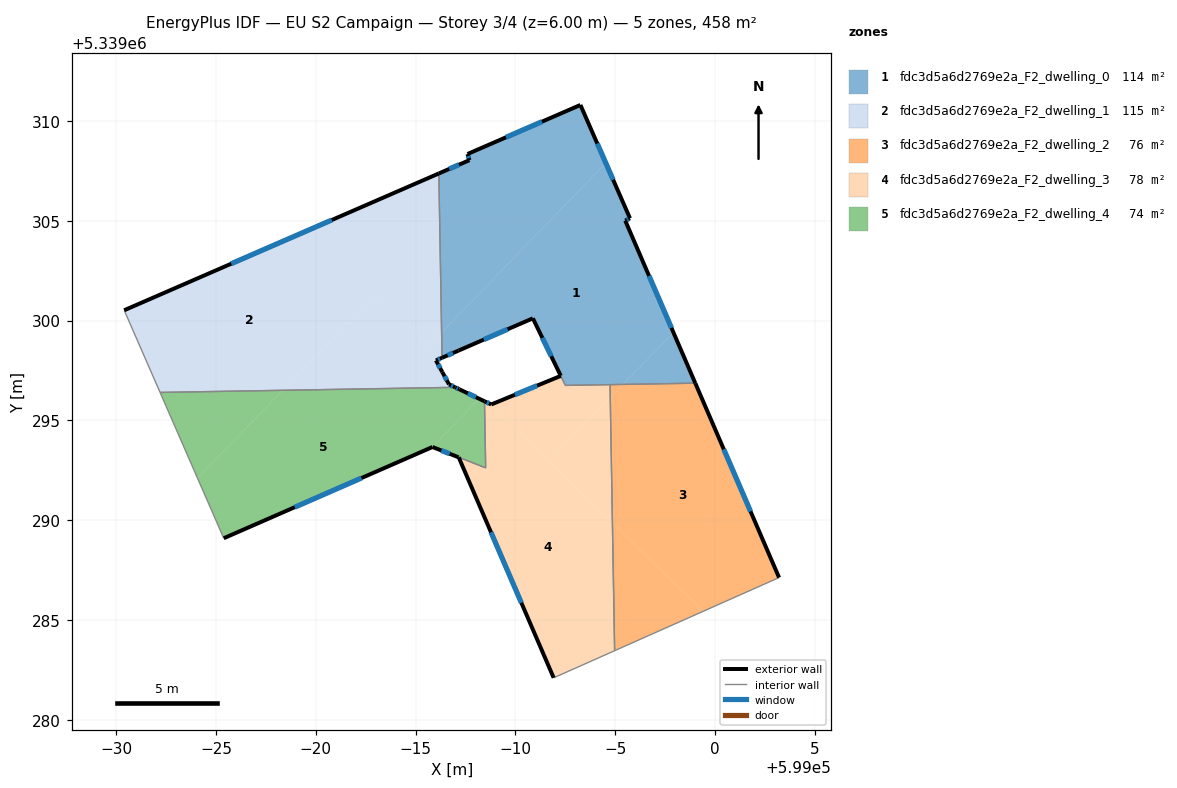
=== STOREY PLAN SPEC (per zone: floor XY polygon, exterior-wall plan segments, windows/doors) ===
zone 1: fdc3d5a6d2769e2a_F2_dwelling_0  (113.9 m²)
  floor: (598994.53, 5339307.90) (598995.74, 5339305.13) (598995.50, 5339305.01) (598997.91, 5339299.41) (598995.39, 5339296.81) (598992.51, 5339296.76) (598990.87, 5339300.12) (598987.15, 5339298.50) (598986.32, 5339298.14) (598986.30, 5339299.41)
  floor: (598993.26, 5339310.81) (598994.53, 5339307.90) (598986.30, 5339299.41) (598986.16, 5339307.38) (598987.69, 5339308.04) (598987.60, 5339308.35)
  floor: (598997.91, 5339299.41) (598999.01, 5339296.87) (598995.39, 5339296.81)
  exterior wall: (598990.87, 5339300.12) – (598992.27, 5339297.24)  [3.2 m]
    window: (598991.35, 5339299.14) – (598991.79, 5339298.22)  [1.0 m²]
  exterior wall: (598987.15, 5339298.50) – (598990.87, 5339300.12)  [4.1 m]
    window: (598988.42, 5339299.05) – (598989.61, 5339299.57)  [1.2 m²]
  exterior wall: (598986.32, 5339298.14) – (598987.15, 5339298.50)  [0.9 m]
    window: (598986.60, 5339298.26) – (598986.87, 5339298.38)  [0.3 m²]
  exterior wall: (598987.69, 5339308.04) – (598986.16, 5339307.38)  [1.7 m]
    window: (598987.17, 5339307.81) – (598986.68, 5339307.60)  [0.5 m²]
  exterior wall: (598987.60, 5339308.35) – (598987.69, 5339308.04)  [0.3 m]
    window: (598987.63, 5339308.24) – (598987.66, 5339308.15)  [0.1 m²]
  exterior wall: (598993.26, 5339310.81) – (598987.60, 5339308.35)  [6.2 m]
    window: (598991.33, 5339309.97) – (598989.52, 5339309.19)  [1.9 m²]
  exterior wall: (598995.74, 5339305.13) – (598993.26, 5339310.81)  [6.2 m]
    window: (598994.89, 5339307.06) – (598994.10, 5339308.88)  [1.9 m²]
  exterior wall: (598995.50, 5339305.01) – (598995.74, 5339305.13)  [0.3 m]
    window: (598995.58, 5339305.05) – (598995.66, 5339305.09)  [0.1 m²]
  exterior wall: (598999.01, 5339296.87) – (598995.50, 5339305.01)  [8.9 m]
    window: (598997.82, 5339299.64) – (598996.69, 5339302.24)  [2.7 m²]
  interior walls: 4
zone 2: fdc3d5a6d2769e2a_F2_dwelling_1  (114.6 m²)
  floor: (598983.02, 5339301.34) (598978.34, 5339296.51) (598972.19, 5339296.40) (598970.40, 5339300.52) (598979.69, 5339304.56)
  floor: (598986.30, 5339299.41) (598986.32, 5339298.14) (598986.02, 5339298.01) (598985.52, 5339298.91) (598985.67, 5339298.76)
  floor: (598985.52, 5339298.90) (598985.97, 5339298.10) (598986.02, 5339298.01) (598986.33, 5339297.42) (598986.67, 5339296.81) (598986.98, 5339296.66) (598978.34, 5339296.51) (598983.02, 5339301.34)
  floor: (598986.16, 5339307.38) (598986.30, 5339299.41) (598985.67, 5339298.76) (598979.69, 5339304.56)
  floor: (598985.52, 5339298.91) (598985.97, 5339298.10) (598985.52, 5339298.90) (598979.69, 5339304.56) (598985.67, 5339298.76)
  exterior wall: (598986.16, 5339307.38) – (598970.40, 5339300.52)  [17.2 m]
    window: (598980.80, 5339305.04) – (598975.76, 5339302.85)  [5.3 m²]
  exterior wall: (598986.02, 5339298.01) – (598986.32, 5339298.14)  [0.3 m]
    window: (598986.12, 5339298.05) – (598986.22, 5339298.09)  [0.1 m²]
  exterior wall: (598986.33, 5339297.42) – (598986.02, 5339298.01)  [0.7 m]
    window: (598986.23, 5339297.62) – (598986.12, 5339297.81)  [0.2 m²]
  exterior wall: (598986.67, 5339296.81) – (598986.33, 5339297.42)  [0.7 m]
    window: (598986.56, 5339297.02) – (598986.45, 5339297.22)  [0.2 m²]
  exterior wall: (598986.98, 5339296.66) – (598986.67, 5339296.81)  [0.3 m]
    window: (598986.88, 5339296.71) – (598986.78, 5339296.76)  [0.1 m²]
  interior walls: 3
zone 3: fdc3d5a6d2769e2a_F2_dwelling_2  (76.3 m²)
  floor: (598999.01, 5339296.87) (599003.21, 5339287.13) (598999.42, 5339285.44) (598994.86, 5339289.86) (598994.75, 5339296.15) (598995.39, 5339296.81)
  floor: (598995.39, 5339296.81) (598994.75, 5339296.15) (598994.74, 5339296.79)
  floor: (598999.42, 5339285.44) (598994.97, 5339283.46) (598994.86, 5339289.86)
  exterior wall: (599003.21, 5339287.13) – (598999.01, 5339296.87)  [10.6 m]
    window: (599001.78, 5339290.44) – (599000.44, 5339293.55)  [3.2 m²]
  interior walls: 3
zone 4: fdc3d5a6d2769e2a_F2_dwelling_3  (78.5 m²)
  floor: (598994.86, 5339289.86) (598994.97, 5339283.46) (598991.92, 5339282.11) (598987.25, 5339292.95) (598987.24, 5339292.96) (598987.16, 5339293.16) (598988.51, 5339292.62) (598988.45, 5339295.96) (598988.67, 5339295.86)
  floor: (598994.74, 5339296.79) (598994.75, 5339296.15) (598991.66, 5339292.96) (598988.67, 5339295.86) (598988.79, 5339295.80) (598992.27, 5339297.23) (598992.51, 5339296.76)
  floor: (598994.75, 5339296.15) (598994.86, 5339289.86) (598991.66, 5339292.96)
  exterior wall: (598987.16, 5339293.16) – (598991.92, 5339282.11)  [12.0 m]
    window: (598988.77, 5339289.40) – (598990.30, 5339285.87)  [3.7 m²]
  exterior wall: (598988.79, 5339295.80) – (598988.45, 5339295.96)  [0.4 m]
    window: (598988.67, 5339295.86) – (598988.56, 5339295.91)  [0.1 m²]
  exterior wall: (598992.27, 5339297.23) – (598988.79, 5339295.80)  [3.8 m]
    window: (598991.09, 5339296.75) – (598989.97, 5339296.29)  [1.2 m²]
  interior walls: 6
zone 5: fdc3d5a6d2769e2a_F2_dwelling_4  (74.5 m²)
  floor: (598988.19, 5339296.09) (598985.84, 5339293.67) (598975.39, 5339289.10) (598974.07, 5339292.11) (598978.34, 5339296.51) (598986.98, 5339296.66)
  floor: (598978.34, 5339296.51) (598974.07, 5339292.11) (598972.19, 5339296.40)
  floor: (598988.45, 5339295.96) (598988.51, 5339292.62) (598987.16, 5339293.16) (598985.84, 5339293.67) (598988.19, 5339296.09)
  exterior wall: (598975.39, 5339289.10) – (598985.84, 5339293.67)  [11.4 m]
    window: (598978.94, 5339290.65) – (598982.29, 5339292.11)  [3.5 m²]
  exterior wall: (598987.18, 5339296.56) – (598986.98, 5339296.66)  [0.2 m]
    window: (598987.11, 5339296.60) – (598987.05, 5339296.63)  [0.1 m²]
  exterior wall: (598988.45, 5339295.96) – (598987.18, 5339296.56)  [1.4 m]
    window: (598988.02, 5339296.17) – (598987.61, 5339296.36)  [0.4 m²]
  exterior wall: (598985.84, 5339293.67) – (598987.15, 5339293.16)  [1.4 m]
    window: (598986.29, 5339293.49) – (598986.70, 5339293.33)  [0.4 m²]
  interior walls: 4

=== DERIVED (storey summary) ===
Building: EU S2 Campaign
Storey: 3 of 4  (floor level z = 6.00 m)
Storey gross floor area: 457.7 m²
Zones on this storey: 5
  - fdc3d5a6d2769e2a_F2_dwelling_0: floor 113.9 m²; exterior wall 31.7 m (95.0 m²); 9 window(s) 9.7 m²; WWR 10.2%
  - fdc3d5a6d2769e2a_F2_dwelling_1: floor 114.6 m²; exterior wall 19.2 m (57.7 m²); 5 window(s) 5.9 m²; WWR 10.2%
  - fdc3d5a6d2769e2a_F2_dwelling_2: floor 76.3 m²; exterior wall 10.6 m (31.8 m²); 1 window(s) 3.2 m²; WWR 10.2%
  - fdc3d5a6d2769e2a_F2_dwelling_3: floor 78.5 m²; exterior wall 16.2 m (48.5 m²); 3 window(s) 5.0 m²; WWR 10.2%
  - fdc3d5a6d2769e2a_F2_dwelling_4: floor 74.5 m²; exterior wall 14.4 m (43.3 m²); 4 window(s) 4.4 m²; WWR 10.2%
Zone adjacency (shared interzone walls):
  - fdc3d5a6d2769e2a_F2_dwelling_0 ↔ fdc3d5a6d2769e2a_F2_dwelling_1
  - fdc3d5a6d2769e2a_F2_dwelling_0 ↔ fdc3d5a6d2769e2a_F2_dwelling_2
  - fdc3d5a6d2769e2a_F2_dwelling_0 ↔ fdc3d5a6d2769e2a_F2_dwelling_3
  - fdc3d5a6d2769e2a_F2_dwelling_1 ↔ fdc3d5a6d2769e2a_F2_dwelling_4
  - fdc3d5a6d2769e2a_F2_dwelling_2 ↔ fdc3d5a6d2769e2a_F2_dwelling_3
  - fdc3d5a6d2769e2a_F2_dwelling_3 ↔ fdc3d5a6d2769e2a_F2_dwelling_4